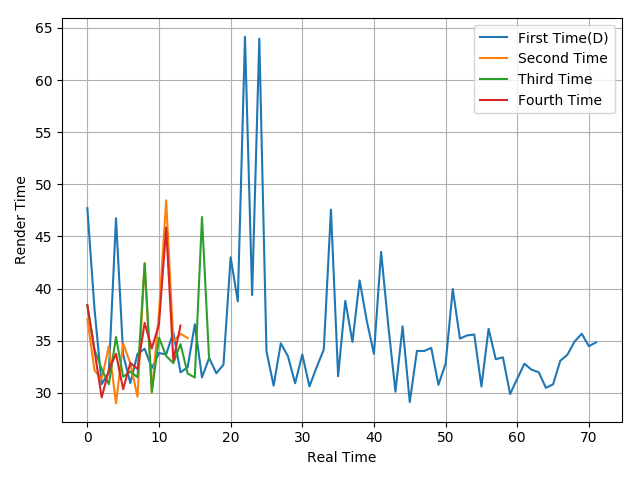

Source data for this figure (header and first rows):
47.71, 38.04, 30.82, 31.97, 46.75, 33.68, 30.92, 33.73, 34.22, 32.37, 33.81, 33.68, 35.79, 31.96, 32.44, 36.57, 31.47, 33.34, 31.87, 32.7, 43, 38.77, 64.15, 39.37
37.06, 32.16, 31.29, 34.47, 28.98, 34.74, 32.82, 29.62, 42.45, 30.02, 37.62, 48.47, 34.95, 35.66, 35.25
38.36, 34.12, 32.29, 30.8, 35.35, 31.54, 32.03, 31.49, 42.4, 30.09, 35.29, 33.53, 32.84, 34.67, 31.85, 31.46, 46.86, 33.15
38.42, 34.05, 29.55, 32.18, 33.75, 30.34, 32.86, 32.28, 36.71, 34.25, 36.58, 45.85, 33.1, 36.45
